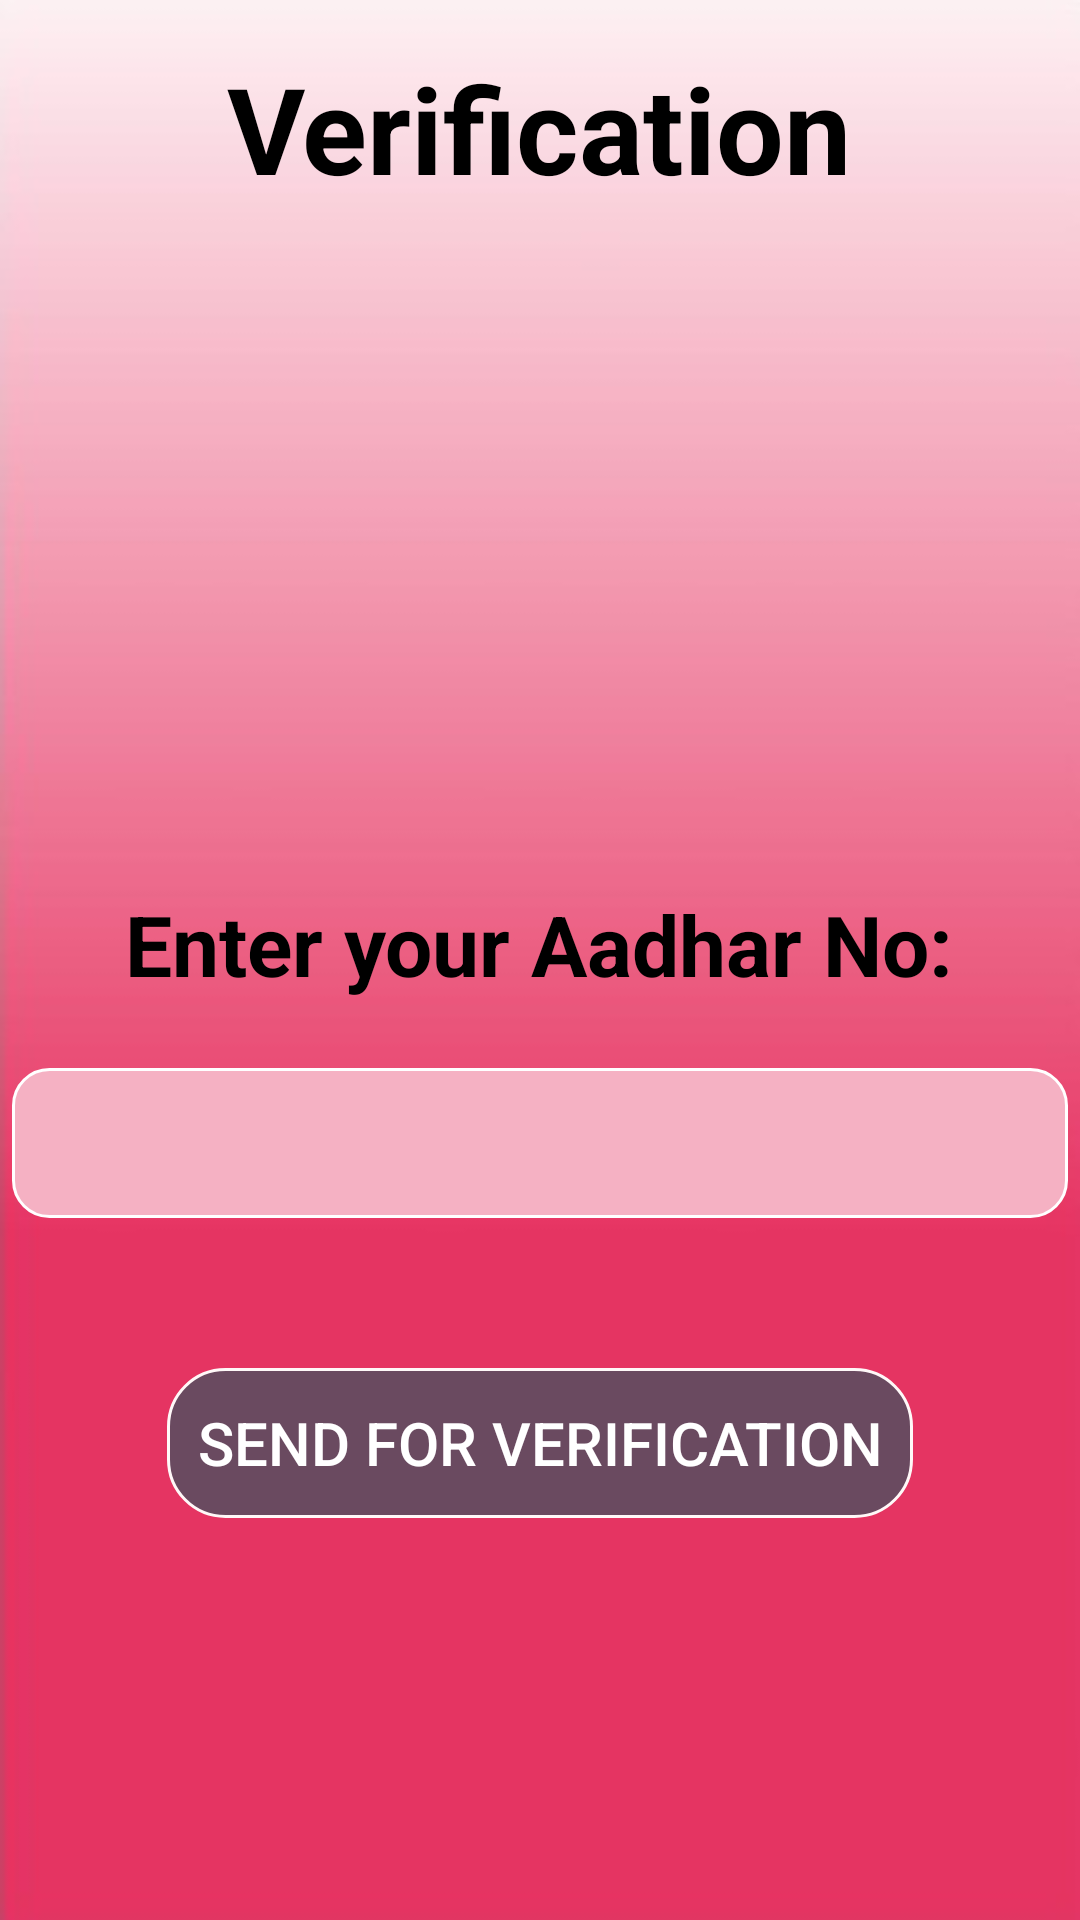

Write the Android layout XML for this screen, with the resource values it uses.
<!-- AndroidManifest.xml: application theme AppTheme -->
<!-- res/layout/aadharverification.xml -->
<?xml version="1.0" encoding="utf-8"?>
<LinearLayout
    xmlns:android="http://schemas.android.com/apk/res/android" android:layout_width="match_parent"
    android:layout_height="match_parent"
    android:background="@drawable/appbackground"
    android:orientation="vertical">
    <TextView
        android:layout_width="wrap_content"
        android:layout_height="50dp"
        android:text="Verification"
        android:textSize="40sp"
        android:textColor="#000000"
        android:layout_marginTop="16dp"
        android:textStyle="bold"
        android:layout_gravity="center"
        />
    <TextView
        android:layout_width="wrap_content"
        android:layout_height="50dp"
        android:text="Enter your Aadhar No:"
        android:textSize="28sp"
        android:textColor="#000000"
        android:layout_marginTop="230dp"
        android:textStyle="bold"
        android:layout_gravity="center"
        />

    <EditText
        android:id="@+id/adhaar"
        android:layout_width="352dp"
        android:layout_height="50dp"
        android:layout_gravity="center"
        android:layout_marginTop="10dp"
        android:background="@drawable/volunteerdashbutton2"
        android:textSize="20sp"
        android:textStyle="bold" />
    <Button
        android:layout_width="wrap_content"
        android:layout_height="50dp"
        android:background="@drawable/verificationbutton"
        android:layout_marginTop="50dp"
        android:padding="10dp"
        android:textSize="20sp"
        android:textColor="#FFFFFF"
        android:text="Send for Verification"
        android:layout_gravity="center"
        />


</LinearLayout>
<!-- resources referenced by this layout -->
<resources>
  <!-- drawable appbackground: jpg bitmap (drawable-v24, 12620 bytes) -->
  <!-- drawable verificationbutton (drawable) -->
  <?xml version="1.0" encoding="utf-8"?>
  <shape xmlns:android="http://schemas.android.com/apk/res/android"
  
  
      android:shape="rectangle">
      <stroke
          android:drawable="@android:color/transparent"
          android:width="1dp"
  
          android:color="#FFF8F8" >
      </stroke>
  
      <solid android:color="#cc4C505F" />
      <corners android:radius="19sp"/>
  </shape>
  <!-- drawable volunteerdashbutton2 (drawable) -->
  <?xml version="1.0" encoding="utf-8"?>
  <shape xmlns:android="http://schemas.android.com/apk/res/android"
  
  
      android:shape="rectangle">
      <stroke
          android:drawable="@android:color/transparent"
          android:width="1dp"
  
          android:color="#FFFFFF" >
      </stroke>
  
      <solid android:color="#F5B1C3" />
      <corners android:radius="12sp"/>
  </shape>
  <style name="AppTheme" parent="Theme.AppCompat.Light.DarkActionBar">
          
          <item name="colorPrimary">@color/colorPrimary</item>
          <item name="colorPrimaryDark">@color/colorPrimaryDark</item>
          <item name="colorAccent">@color/colorAccent</item>
      </style>
  <color name="colorPrimary">#D81B60</color>
  <color name="colorPrimaryDark">#00574B</color>
  <color name="colorAccent">#D81B60</color>
</resources>
